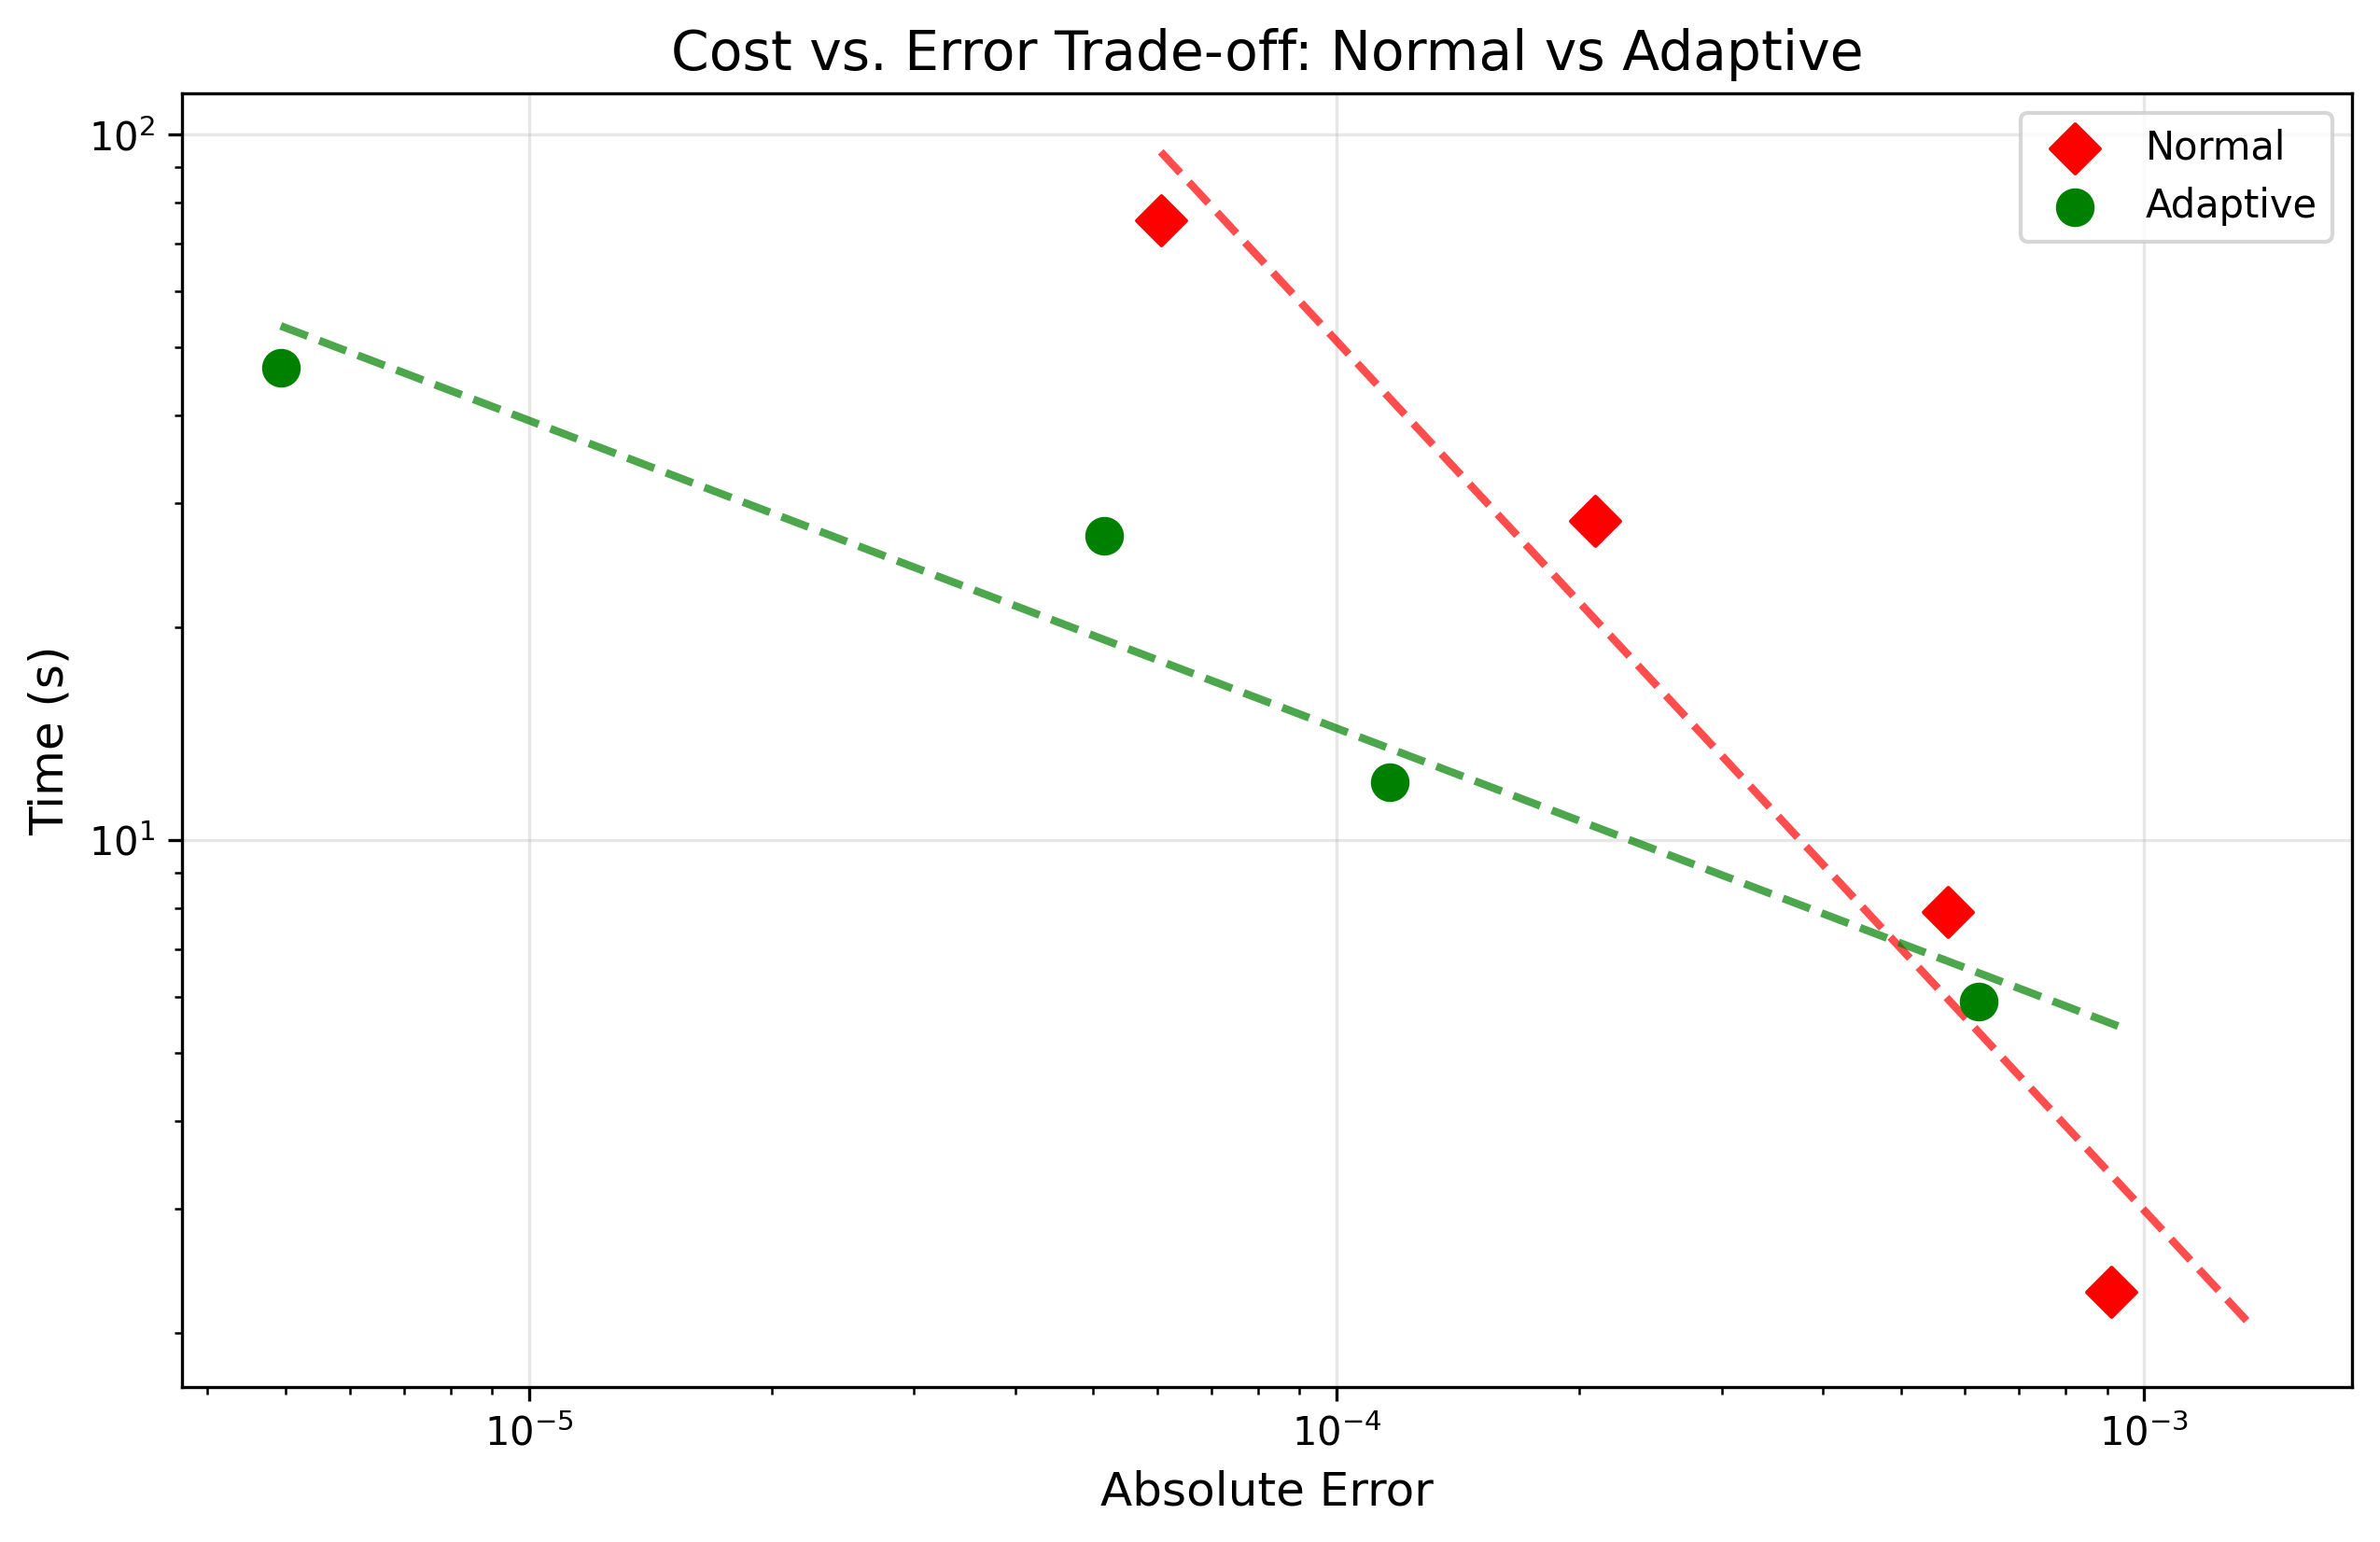

Data behind this chart, as committed beside it:
error, time, adaptivity
0.0009103, 2.291, false
0.0005708, 7.905, false
0.000209, 28.37, false
6.06e-05, 75.58, false
0.0006244, 5.911, true
0.0001163, 12.08, true
5.15e-05, 26.98, true
4.93e-06, 46.75, true
